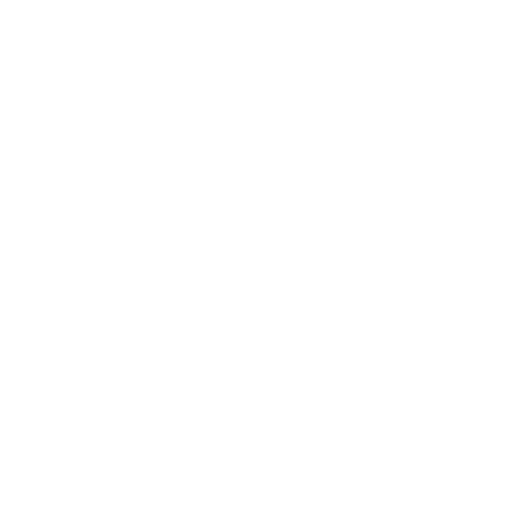
t = 0.00 s
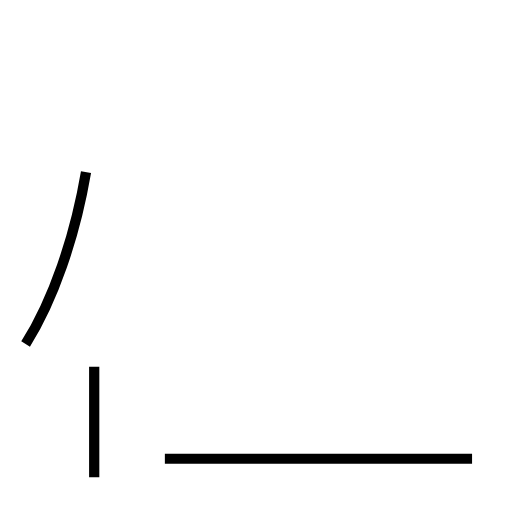
t = 1.76 s
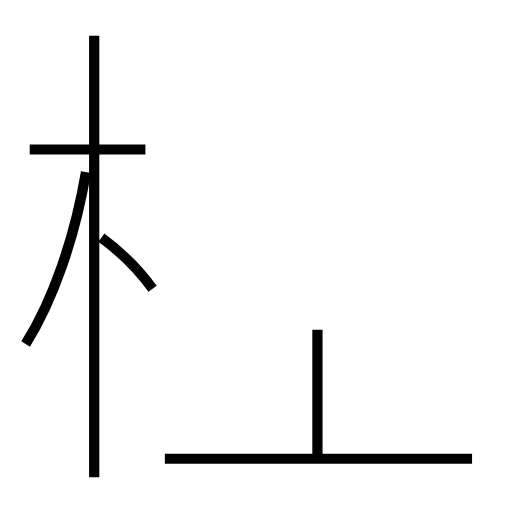
t = 3.66 s
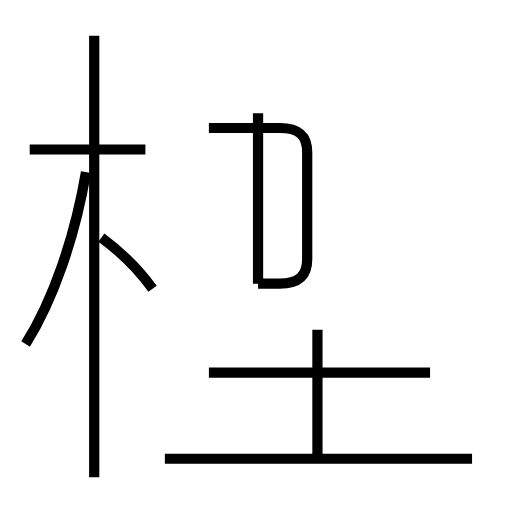
t = 5.64 s
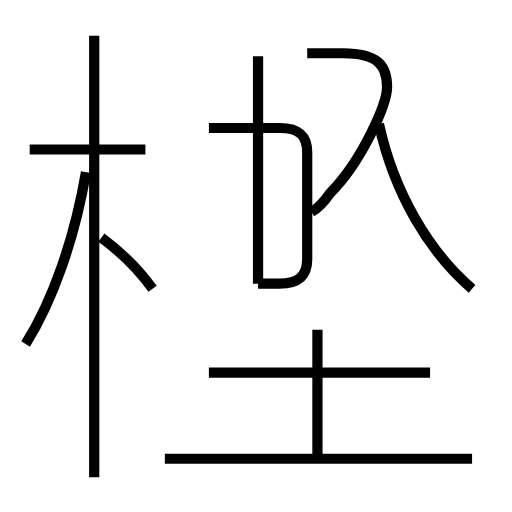
t = 7.10 s
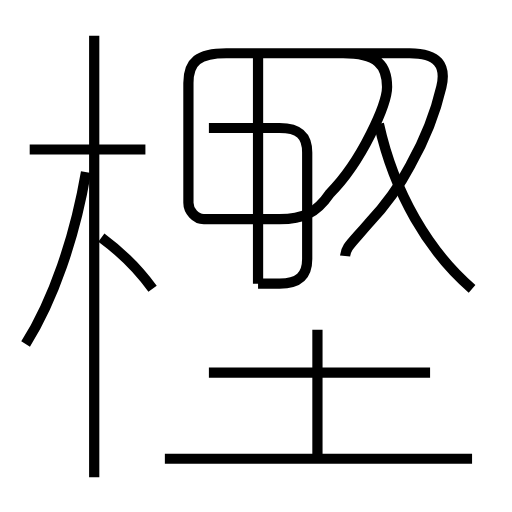
t = 9.29 s

The animated SVG that drew these frames (rendered in a browser with its animation timeline set to each time). Animation: 11 SMIL elements (animate=11); one cycle of 9.29 s.

<?xml version='1.0' encoding='utf-8'?>
<svg viewBox="0.0 -6.0 50.0 50.0" version="1.1" xmlns="http://www.w3.org/2000/svg"><rect x="-1000" y="-1000" width="2000" height="2000" stroke="white" fill="white" /><g style="fill:none;stroke:#000000;stroke-width:1"><path d="M 46.1 0.8 L 16.1 0.8 " transform="translate(0.0 38.0)" stroke-dasharray="30.0" stroke-dashoffset="30.0"><animate attributeName="stroke-dashoffset" from="30.0" to="0" dur="0.8999999999999999s" begin="0s" fill="freeze" /></path><path d="M 2.5 -10.4 C 5.2 -14.7 7.3 -20.8 8.4 -27.2 " transform="translate(0.0 38.0)" stroke-dasharray="17.91078606321241" stroke-dashoffset="17.91078606321241"><animate attributeName="stroke-dashoffset" from="17.91078606321241" to="0" dur="0.5373235818963723s" begin="0.8999999999999999s" fill="freeze" /></path><path d="M 9.2 2.6 L 9.2 -40.5 " transform="translate(0.0 38.0)" stroke-dasharray="43.1" stroke-dashoffset="43.1"><animate attributeName="stroke-dashoffset" from="43.1" to="0" dur="1.293s" begin="1.437323581896372s" fill="freeze" /></path><path d="M 14.9 -15.8 C 13.6 -17.6 11.8 -19.4 9.9 -20.8 " transform="translate(0.0 38.0)" stroke-dasharray="7.097942098172713" stroke-dashoffset="7.097942098172713"><animate attributeName="stroke-dashoffset" from="7.097942098172713" to="0" dur="0.2129382629451814s" begin="2.7303235818963723s" fill="freeze" /></path><path d="M 14.2 -29.4 L 2.9 -29.4 " transform="translate(0.0 38.0)" stroke-dasharray="11.299999999999999" stroke-dashoffset="11.299999999999999"><animate attributeName="stroke-dashoffset" from="11.299999999999999" to="0" dur="0.33899999999999997s" begin="2.9432618448415537s" fill="freeze" /></path><path d="M 31.0 0.8 L 31.0 -11.8 " transform="translate(0.0 38.0)" stroke-dasharray="12.600000000000001" stroke-dashoffset="12.600000000000001"><animate attributeName="stroke-dashoffset" from="12.600000000000001" to="0" dur="0.378s" begin="3.2822618448415537s" fill="freeze" /></path><path d="M 42.0 -7.6 L 20.4 -7.6 " transform="translate(0.0 38.0)" stroke-dasharray="21.6" stroke-dashoffset="21.6"><animate attributeName="stroke-dashoffset" from="21.6" to="0" dur="0.648s" begin="3.660261844841554s" fill="freeze" /></path><path d="M 25.2 -16.3 L 27.3 -16.3 C 29.2 -16.3 30.0 -17.1 30.0 -18.7 L 30.0 -29.1 C 30.0 -30.8 29.2 -31.5 27.3 -31.5 L 20.4 -31.5 " transform="translate(0.0 38.0)" stroke-dasharray="27.755374716835085" stroke-dashoffset="27.755374716835085"><animate attributeName="stroke-dashoffset" from="27.755374716835085" to="0" dur="0.8326612415050525s" begin="4.308261844841554s" fill="freeze" /></path><path d="M 25.2 -16.3 L 25.2 -38.5 " transform="translate(0.0 38.0)" stroke-dasharray="22.2" stroke-dashoffset="22.2"><animate attributeName="stroke-dashoffset" from="22.2" to="0" dur="0.6659999999999999s" begin="5.140923086346606s" fill="freeze" /></path><path d="M 46.1 -15.8 C 41.9 -19.4 38.5 -25.1 37.0 -31.9 " transform="translate(0.0 38.0)" stroke-dasharray="18.807910909386095" stroke-dashoffset="18.807910909386095"><animate attributeName="stroke-dashoffset" from="18.807910909386095" to="0" dur="0.5642373272815828s" begin="5.806923086346606s" fill="freeze" /></path><path d="M 30.0 -38.8 L 33.5 -38.8 C 36.9 -38.8 37.8 -37.6 37.8 -35.5 C 37.8 -34.5 37.2 -32.9 36.2 -30.9 C 35.2 -28.9 34.0 -26.9 32.2 -25.1 C 30.9 -23.2 29.6 -22.6 27.3 -22.6 L 19.9 -22.6 C 19.1 -22.6 18.4 -23.4 18.4 -24.2 L 18.4 -35.9 C 18.4 -38.0 19.4 -38.8 22.1 -38.8 L 40.0 -38.8 C 42.8 -38.8 43.6 -37.6 43.1 -35.5 C 42.5 -32.9 41.5 -30.4 40.1 -27.9 C 39.0 -25.8 37.8 -24.1 36.0 -22.2 C 34.2 -20.1 33.8 -19.9 33.7 -19.0" transform="translate(0.0 38.0)" stroke-dasharray="97.23347652901458" stroke-dashoffset="97.23347652901458"><animate attributeName="stroke-dashoffset" from="97.23347652901458" to="0" dur="2.9170042958704374s" begin="6.371160413628188s" fill="freeze" /></path></g></svg>
